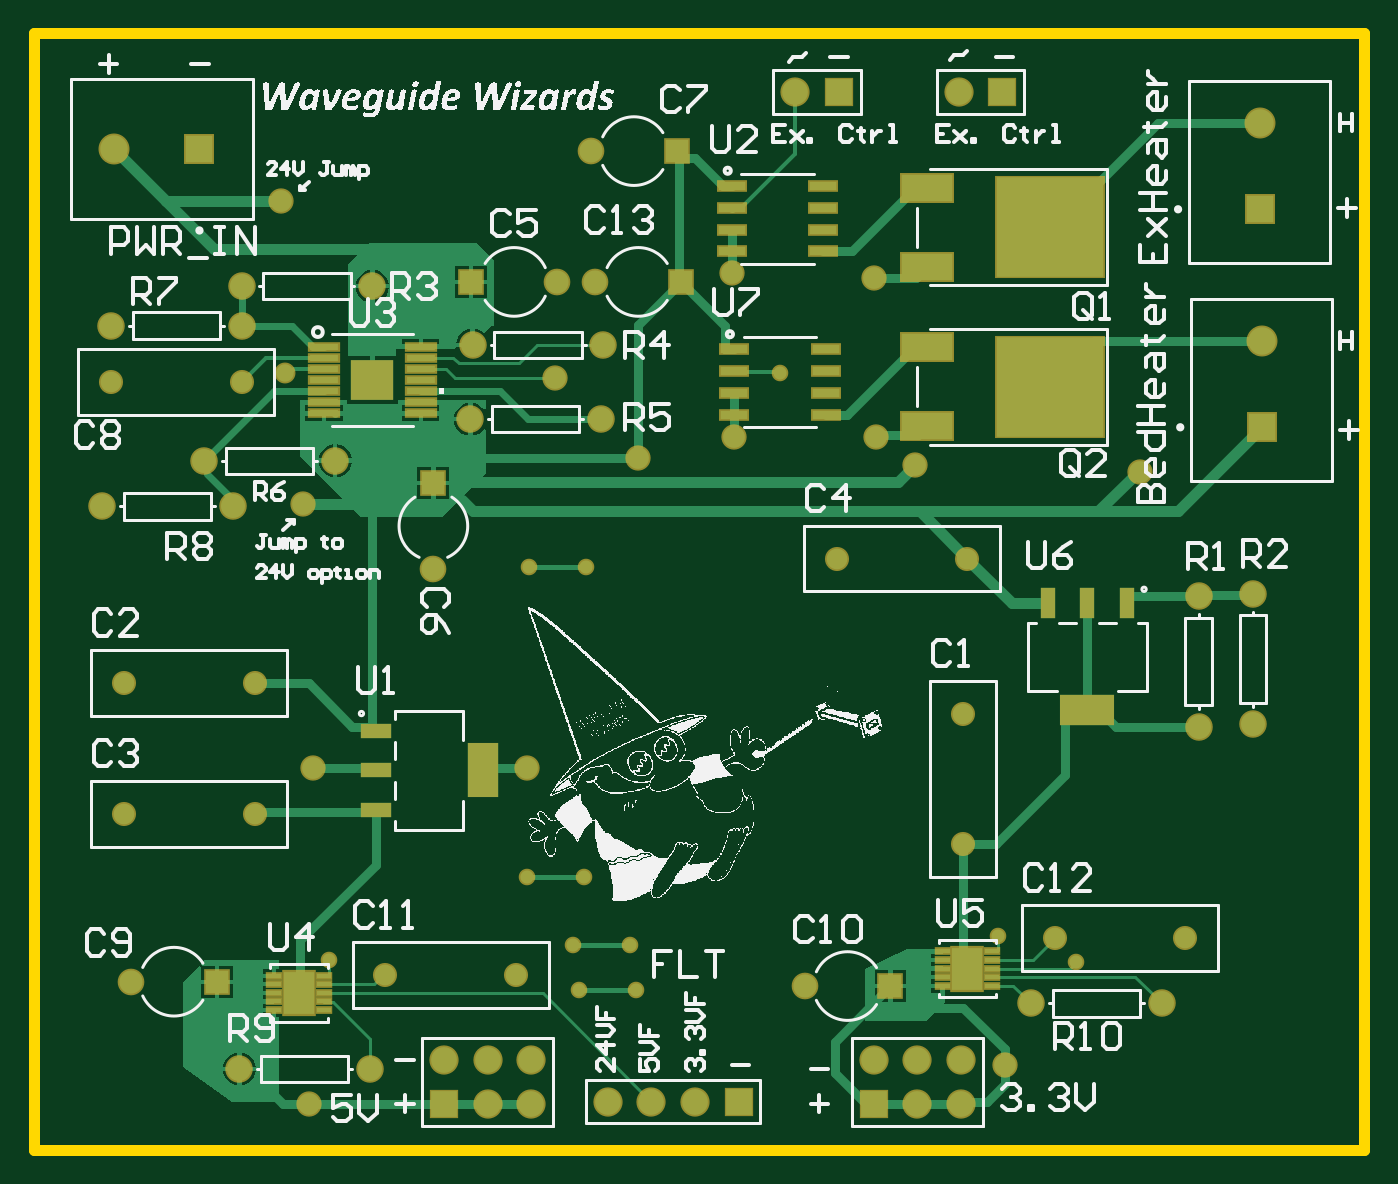
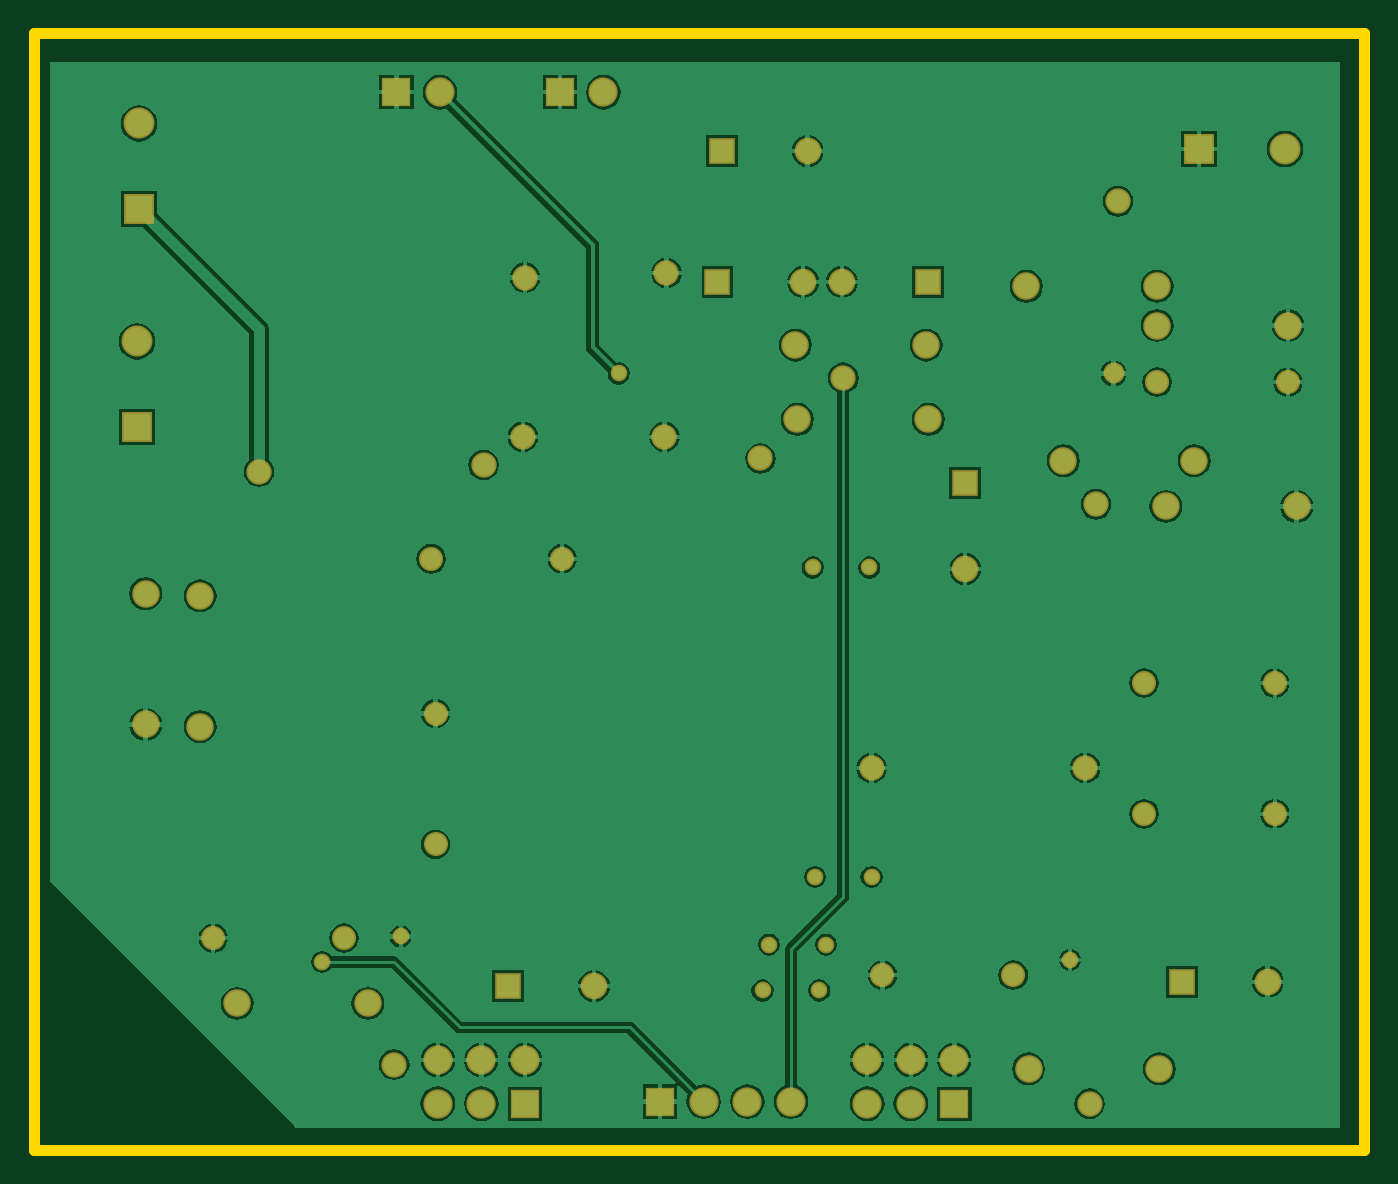
Circuit board: 8 layer files. Board 77.5 x 65.0 mm.
- drill: Capstone_Power.DRL (1345 bytes)
- bottom_copper: Capstone_Power.GBL (52500 bytes)
- bottom_mask: Capstone_Power.GBS (2846 bytes)
- outline: Capstone_Power.GM1 (307 bytes)
- top_copper: Capstone_Power.GTL (16422 bytes)
- top_silk: Capstone_Power.GTO (209404 bytes)
- paste: Capstone_Power.GTP (2076 bytes)
- top_mask: Capstone_Power.GTS (4558 bytes)

=== drill: Capstone_Power.DRL (1345 bytes, source withheld) ===
=== bottom_copper: Capstone_Power.GBL (52500 bytes, source omitted) ===
=== bottom_mask: Capstone_Power.GBS ===
G04*
G04 #@! TF.GenerationSoftware,Altium Limited,Altium Designer,19.1.8 (144)*
G04*
G04 Layer_Color=16711935*
%FSLAX25Y25*%
%MOIN*%
G70*
G01*
G75*
%ADD31C,0.06706*%
%ADD32R,0.06706X0.06706*%
%ADD33R,0.07099X0.07099*%
%ADD34C,0.07099*%
%ADD35C,0.06115*%
%ADD36R,0.06115X0.06115*%
%ADD37C,0.06312*%
%ADD38R,0.06115X0.06115*%
%ADD39C,0.05524*%
%ADD40R,0.07099X0.07099*%
%ADD41C,0.05800*%
%ADD42C,0.03800*%
%ADD43C,0.04800*%
D31*
X155500Y11000D02*
D03*
X165500D02*
D03*
X175500D02*
D03*
X118000Y20500D02*
D03*
X128000Y10500D02*
D03*
Y20500D02*
D03*
X138000Y10500D02*
D03*
Y20500D02*
D03*
X236000Y242500D02*
D03*
X216500Y20500D02*
D03*
X226500Y10500D02*
D03*
Y20500D02*
D03*
X236500Y10500D02*
D03*
Y20500D02*
D03*
X198500Y242500D02*
D03*
D32*
X185500Y11000D02*
D03*
X118000Y10500D02*
D03*
X246000Y242500D02*
D03*
X216500Y10500D02*
D03*
X208500Y242500D02*
D03*
D33*
X305500Y165657D02*
D03*
X305000Y215657D02*
D03*
D34*
X305500Y185343D02*
D03*
X305000Y235343D02*
D03*
X42158Y229500D02*
D03*
D35*
X152657Y199000D02*
D03*
X200658Y37500D02*
D03*
X46158Y38500D02*
D03*
X115500Y133158D02*
D03*
X151657Y229000D02*
D03*
X143842Y199000D02*
D03*
D36*
X172343D02*
D03*
X220342Y37500D02*
D03*
X65842Y38500D02*
D03*
X171343Y229000D02*
D03*
X124158Y199000D02*
D03*
D37*
X252500Y33500D02*
D03*
X282500D02*
D03*
X69500Y147500D02*
D03*
X39500D02*
D03*
X124000Y167500D02*
D03*
X154000D02*
D03*
X124500Y184500D02*
D03*
X154500D02*
D03*
X101500Y198000D02*
D03*
X71500D02*
D03*
X93000Y158000D02*
D03*
X63000D02*
D03*
X71500Y189000D02*
D03*
X41500D02*
D03*
X291000Y97000D02*
D03*
Y127000D02*
D03*
X303500Y127500D02*
D03*
Y97500D02*
D03*
X71000Y18500D02*
D03*
X101000D02*
D03*
D38*
X115500Y152842D02*
D03*
D39*
X71500Y176000D02*
D03*
X41500D02*
D03*
X238000Y135500D02*
D03*
X208000D02*
D03*
X237000Y70000D02*
D03*
Y100000D02*
D03*
X74500Y77000D02*
D03*
X44500D02*
D03*
X74500Y107000D02*
D03*
X44500D02*
D03*
X258000Y48500D02*
D03*
X288000D02*
D03*
X104500Y40000D02*
D03*
X134500D02*
D03*
D40*
X61843Y229500D02*
D03*
D41*
X246500Y19500D02*
D03*
X87000Y10500D02*
D03*
X80500Y217500D02*
D03*
X85500Y148000D02*
D03*
X143500Y177000D02*
D03*
X277500Y155500D02*
D03*
X137000Y87500D02*
D03*
X226000Y157000D02*
D03*
X184050Y201050D02*
D03*
X217000Y163500D02*
D03*
X216500Y200000D02*
D03*
X184500Y163500D02*
D03*
X162500Y158500D02*
D03*
X88000Y87500D02*
D03*
D42*
X149000Y36500D02*
D03*
X162000D02*
D03*
X147500Y47000D02*
D03*
X160500D02*
D03*
X137000Y62500D02*
D03*
X150000D02*
D03*
X150500Y133500D02*
D03*
X137500D02*
D03*
X263000Y43000D02*
D03*
X195000Y178000D02*
D03*
X91500Y43500D02*
D03*
X245000Y48874D02*
D03*
D43*
X81500Y178000D02*
D03*
M02*

=== outline: Capstone_Power.GM1 ===
G04*
G04 #@! TF.GenerationSoftware,Altium Limited,Altium Designer,19.1.8 (144)*
G04*
G04 Layer_Color=16711935*
%FSLAX25Y25*%
%MOIN*%
G70*
G01*
G75*
%ADD45C,0.02500*%
D45*
X329000Y256000D02*
X329000Y0D01*
X24000Y256000D02*
X329000D01*
X24000Y0D02*
X329000D01*
X24000D02*
Y256000D01*
M02*

=== top_copper: Capstone_Power.GTL (16422 bytes, source omitted) ===
=== top_silk: Capstone_Power.GTO (209404 bytes, source omitted) ===
=== paste: Capstone_Power.GTP ===
G04*
G04 #@! TF.GenerationSoftware,Altium Limited,Altium Designer,19.1.8 (144)*
G04*
G04 Layer_Color=8421504*
%FSLAX25Y25*%
%MOIN*%
G70*
G01*
G75*
%ADD14R,0.03500X0.06950*%
%ADD15R,0.12400X0.06950*%
%ADD16R,0.06950X0.03500*%
%ADD17R,0.06950X0.12400*%
%ADD18R,0.24410X0.22835*%
%ADD19R,0.11811X0.06299*%
%ADD20R,0.06300X0.02100*%
%ADD21R,0.06600X0.01400*%
%ADD22R,0.06900X0.09800*%
%ADD23R,0.03200X0.01200*%
G36*
X81250Y40837D02*
Y31037D01*
X88150D01*
Y40837D01*
X81250D01*
D02*
G37*
G36*
X106350Y181050D02*
X96650D01*
Y171950D01*
X106350D01*
Y181050D01*
D02*
G37*
G36*
X234550Y46400D02*
Y36600D01*
X241450D01*
Y46400D01*
X234550D01*
D02*
G37*
D14*
X274600Y125275D02*
D03*
X265500D02*
D03*
X256400D02*
D03*
D15*
X265500Y100725D02*
D03*
D16*
X102225Y96100D02*
D03*
Y87000D02*
D03*
Y77900D02*
D03*
D17*
X126775Y87000D02*
D03*
D18*
X257000Y175000D02*
D03*
Y211500D02*
D03*
D19*
X228732Y166000D02*
D03*
Y184000D02*
D03*
Y220500D02*
D03*
Y202500D02*
D03*
D20*
X205450Y183500D02*
D03*
Y178500D02*
D03*
Y173500D02*
D03*
Y168500D02*
D03*
X184550D02*
D03*
Y173500D02*
D03*
Y178500D02*
D03*
Y183500D02*
D03*
X204950Y221000D02*
D03*
Y216000D02*
D03*
Y211000D02*
D03*
Y206000D02*
D03*
X184050D02*
D03*
Y211000D02*
D03*
Y216000D02*
D03*
Y221000D02*
D03*
D21*
X90400Y184177D02*
D03*
Y181618D02*
D03*
Y179059D02*
D03*
Y176500D02*
D03*
Y173941D02*
D03*
Y171382D02*
D03*
Y168823D02*
D03*
X112600Y168823D02*
D03*
Y171382D02*
D03*
Y173941D02*
D03*
Y176500D02*
D03*
Y179059D02*
D03*
Y181618D02*
D03*
Y184177D02*
D03*
D22*
X238000Y41500D02*
D03*
X84700Y35937D02*
D03*
D23*
X243700Y45437D02*
D03*
Y43468D02*
D03*
Y41500D02*
D03*
Y39531D02*
D03*
Y37563D02*
D03*
X232300D02*
D03*
Y39531D02*
D03*
Y41500D02*
D03*
Y43468D02*
D03*
Y45437D02*
D03*
X90400Y39874D02*
D03*
Y37905D02*
D03*
Y35937D02*
D03*
Y33968D02*
D03*
Y32000D02*
D03*
X79000D02*
D03*
Y33968D02*
D03*
Y35937D02*
D03*
Y37905D02*
D03*
Y39874D02*
D03*
M02*

=== top_mask: Capstone_Power.GTS ===
G04*
G04 #@! TF.GenerationSoftware,Altium Limited,Altium Designer,19.1.8 (144)*
G04*
G04 Layer_Color=8388736*
%FSLAX25Y25*%
%MOIN*%
G70*
G01*
G75*
%ADD14R,0.03500X0.06950*%
%ADD15R,0.12400X0.06950*%
%ADD16R,0.06950X0.03500*%
%ADD17R,0.06950X0.12400*%
%ADD24R,0.25210X0.23635*%
%ADD25R,0.12611X0.07099*%
%ADD26R,0.07100X0.02900*%
%ADD27R,0.07400X0.02200*%
%ADD28R,0.09700X0.09100*%
%ADD29R,0.07700X0.10600*%
%ADD30R,0.04000X0.02000*%
%ADD31C,0.06706*%
%ADD32R,0.06706X0.06706*%
%ADD33R,0.07099X0.07099*%
%ADD34C,0.07099*%
%ADD35C,0.06115*%
%ADD36R,0.06115X0.06115*%
%ADD37C,0.06312*%
%ADD38R,0.06115X0.06115*%
%ADD39C,0.05524*%
%ADD40R,0.07099X0.07099*%
%ADD41C,0.05800*%
%ADD42C,0.03800*%
%ADD43C,0.04800*%
D14*
X274600Y125275D02*
D03*
X265500D02*
D03*
X256400D02*
D03*
D15*
X265500Y100725D02*
D03*
D16*
X102225Y96100D02*
D03*
Y87000D02*
D03*
Y77900D02*
D03*
D17*
X126775Y87000D02*
D03*
D24*
X257000Y175000D02*
D03*
Y211500D02*
D03*
D25*
X228732Y166000D02*
D03*
Y184000D02*
D03*
Y220500D02*
D03*
Y202500D02*
D03*
D26*
X205450Y183500D02*
D03*
Y178500D02*
D03*
Y173500D02*
D03*
Y168500D02*
D03*
X184550D02*
D03*
Y173500D02*
D03*
Y178500D02*
D03*
Y183500D02*
D03*
X204950Y221000D02*
D03*
Y216000D02*
D03*
Y211000D02*
D03*
Y206000D02*
D03*
X184050D02*
D03*
Y211000D02*
D03*
Y216000D02*
D03*
Y221000D02*
D03*
D27*
X90400Y184177D02*
D03*
Y181618D02*
D03*
Y179059D02*
D03*
Y176500D02*
D03*
Y173941D02*
D03*
Y171382D02*
D03*
Y168823D02*
D03*
X112600Y168823D02*
D03*
Y171382D02*
D03*
Y173941D02*
D03*
Y176500D02*
D03*
Y179059D02*
D03*
Y181618D02*
D03*
Y184177D02*
D03*
D28*
X101500Y176500D02*
D03*
D29*
X238000Y41500D02*
D03*
X84700Y35937D02*
D03*
D30*
X243700Y45437D02*
D03*
Y43468D02*
D03*
Y41500D02*
D03*
Y39531D02*
D03*
Y37563D02*
D03*
X232300D02*
D03*
Y39531D02*
D03*
Y41500D02*
D03*
Y43468D02*
D03*
Y45437D02*
D03*
X90400Y39874D02*
D03*
Y37905D02*
D03*
Y35937D02*
D03*
Y33968D02*
D03*
Y32000D02*
D03*
X79000D02*
D03*
Y33968D02*
D03*
Y35937D02*
D03*
Y37905D02*
D03*
Y39874D02*
D03*
D31*
X155500Y11000D02*
D03*
X165500D02*
D03*
X175500D02*
D03*
X118000Y20500D02*
D03*
X128000Y10500D02*
D03*
Y20500D02*
D03*
X138000Y10500D02*
D03*
Y20500D02*
D03*
X236000Y242500D02*
D03*
X216500Y20500D02*
D03*
X226500Y10500D02*
D03*
Y20500D02*
D03*
X236500Y10500D02*
D03*
Y20500D02*
D03*
X198500Y242500D02*
D03*
D32*
X185500Y11000D02*
D03*
X118000Y10500D02*
D03*
X246000Y242500D02*
D03*
X216500Y10500D02*
D03*
X208500Y242500D02*
D03*
D33*
X305500Y165657D02*
D03*
X305000Y215657D02*
D03*
D34*
X305500Y185343D02*
D03*
X305000Y235343D02*
D03*
X42158Y229500D02*
D03*
D35*
X152657Y199000D02*
D03*
X200658Y37500D02*
D03*
X46158Y38500D02*
D03*
X115500Y133158D02*
D03*
X151657Y229000D02*
D03*
X143842Y199000D02*
D03*
D36*
X172343D02*
D03*
X220342Y37500D02*
D03*
X65842Y38500D02*
D03*
X171343Y229000D02*
D03*
X124158Y199000D02*
D03*
D37*
X252500Y33500D02*
D03*
X282500D02*
D03*
X69500Y147500D02*
D03*
X39500D02*
D03*
X124000Y167500D02*
D03*
X154000D02*
D03*
X124500Y184500D02*
D03*
X154500D02*
D03*
X101500Y198000D02*
D03*
X71500D02*
D03*
X93000Y158000D02*
D03*
X63000D02*
D03*
X71500Y189000D02*
D03*
X41500D02*
D03*
X291000Y97000D02*
D03*
Y127000D02*
D03*
X303500Y127500D02*
D03*
Y97500D02*
D03*
X71000Y18500D02*
D03*
X101000D02*
D03*
D38*
X115500Y152842D02*
D03*
D39*
X71500Y176000D02*
D03*
X41500D02*
D03*
X238000Y135500D02*
D03*
X208000D02*
D03*
X237000Y70000D02*
D03*
Y100000D02*
D03*
X74500Y77000D02*
D03*
X44500D02*
D03*
X74500Y107000D02*
D03*
X44500D02*
D03*
X258000Y48500D02*
D03*
X288000D02*
D03*
X104500Y40000D02*
D03*
X134500D02*
D03*
D40*
X61843Y229500D02*
D03*
D41*
X246500Y19500D02*
D03*
X87000Y10500D02*
D03*
X80500Y217500D02*
D03*
X85500Y148000D02*
D03*
X143500Y177000D02*
D03*
X277500Y155500D02*
D03*
X137000Y87500D02*
D03*
X226000Y157000D02*
D03*
X184050Y201050D02*
D03*
X217000Y163500D02*
D03*
X216500Y200000D02*
D03*
X184500Y163500D02*
D03*
X162500Y158500D02*
D03*
X88000Y87500D02*
D03*
D42*
X149000Y36500D02*
D03*
X162000D02*
D03*
X147500Y47000D02*
D03*
X160500D02*
D03*
X137000Y62500D02*
D03*
X150000D02*
D03*
X150500Y133500D02*
D03*
X137500D02*
D03*
X263000Y43000D02*
D03*
X195000Y178000D02*
D03*
X91500Y43500D02*
D03*
X245000Y48874D02*
D03*
D43*
X81500Y178000D02*
D03*
M02*

